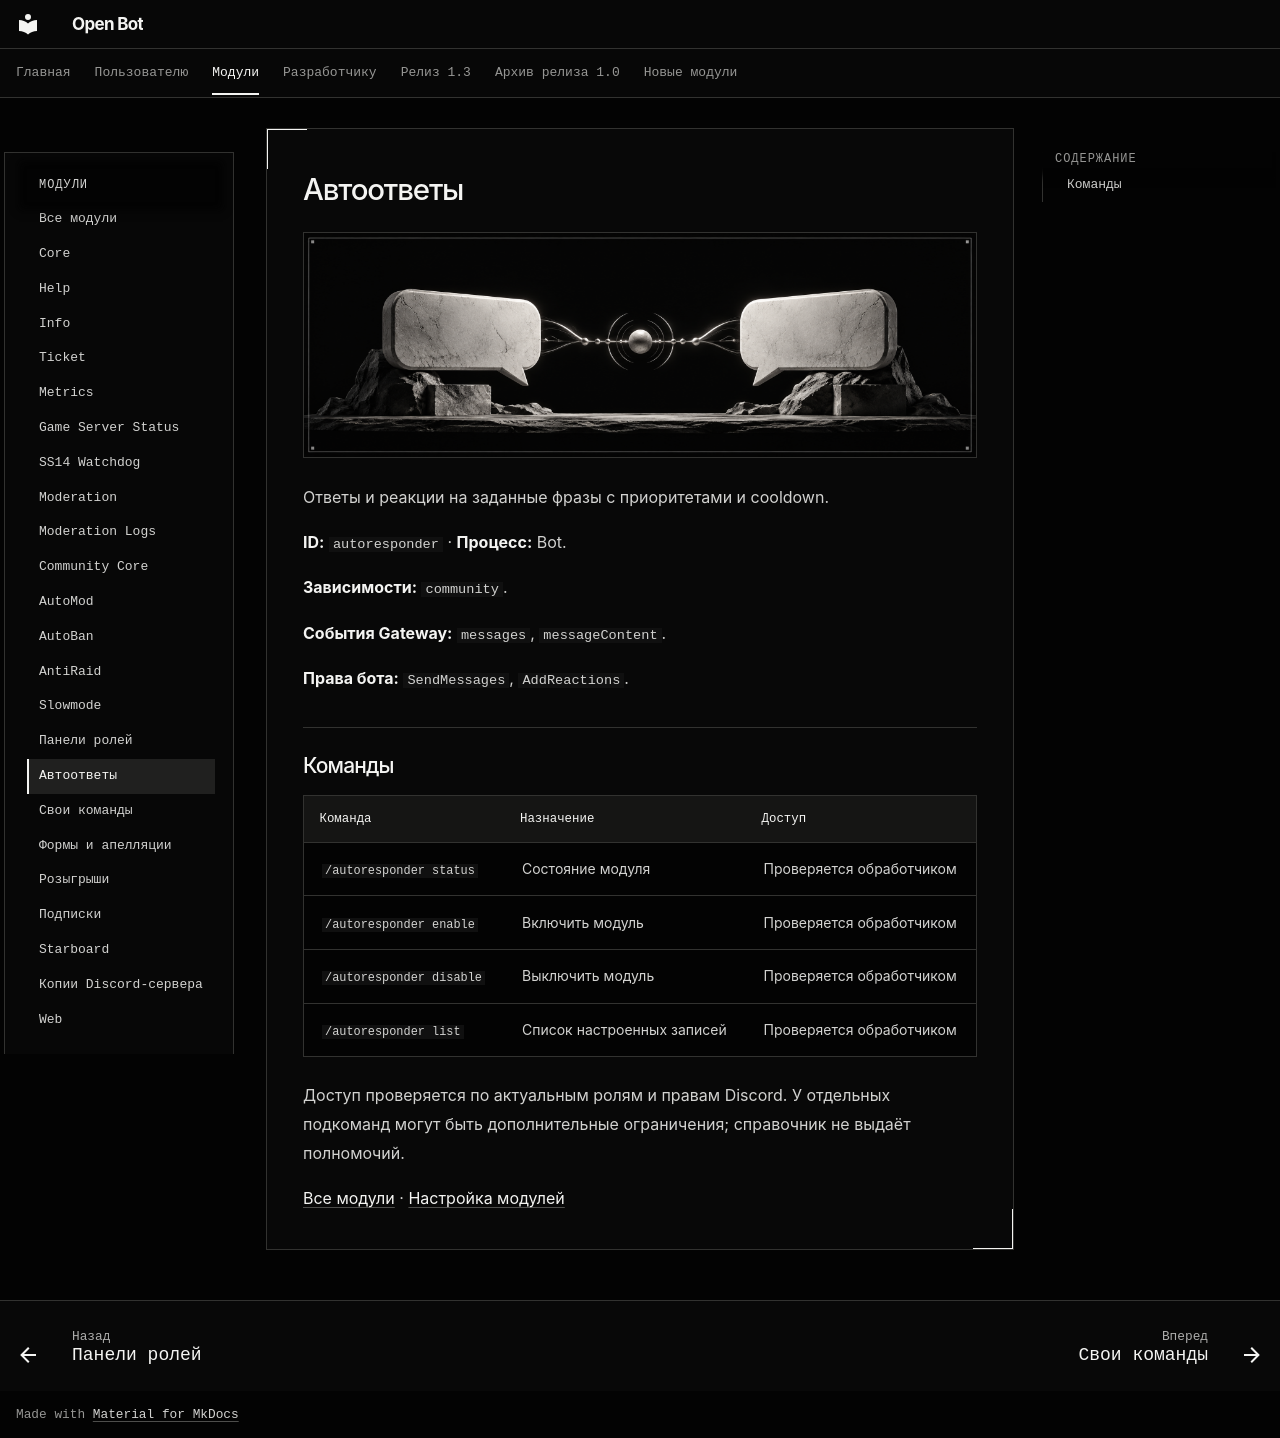

repository: cryals/open-bot · page: user/modules/autoresponder/index.html · generator: mkdocs

<!-- module-reference:start -->

# Автоответы

![Автоответы — иллюстрация модуля](../../assets/modules/autoresponder.png)

Ответы и реакции на заданные фразы с приоритетами и cooldown.

**ID:** `autoresponder` · **Процесс:** Bot.

**Зависимости:** `community`.

**События Gateway:** `messages`, `messageContent`.

**Права бота:** `SendMessages`, `AddReactions`.

## Команды

| Команда                  | Назначение                 | Доступ                   |
| ------------------------ | -------------------------- | ------------------------ |
| `/autoresponder status`  | Состояние модуля           | Проверяется обработчиком |
| `/autoresponder enable`  | Включить модуль            | Проверяется обработчиком |
| `/autoresponder disable` | Выключить модуль           | Проверяется обработчиком |
| `/autoresponder list`    | Список настроенных записей | Проверяется обработчиком |

Доступ проверяется по актуальным ролям и правам Discord. У отдельных подкоманд могут быть дополнительные ограничения; справочник не выдаёт полномочий.

[Все модули](../catalog.md) · [Настройка модулей](../community.md)

<!-- module-reference:end -->
